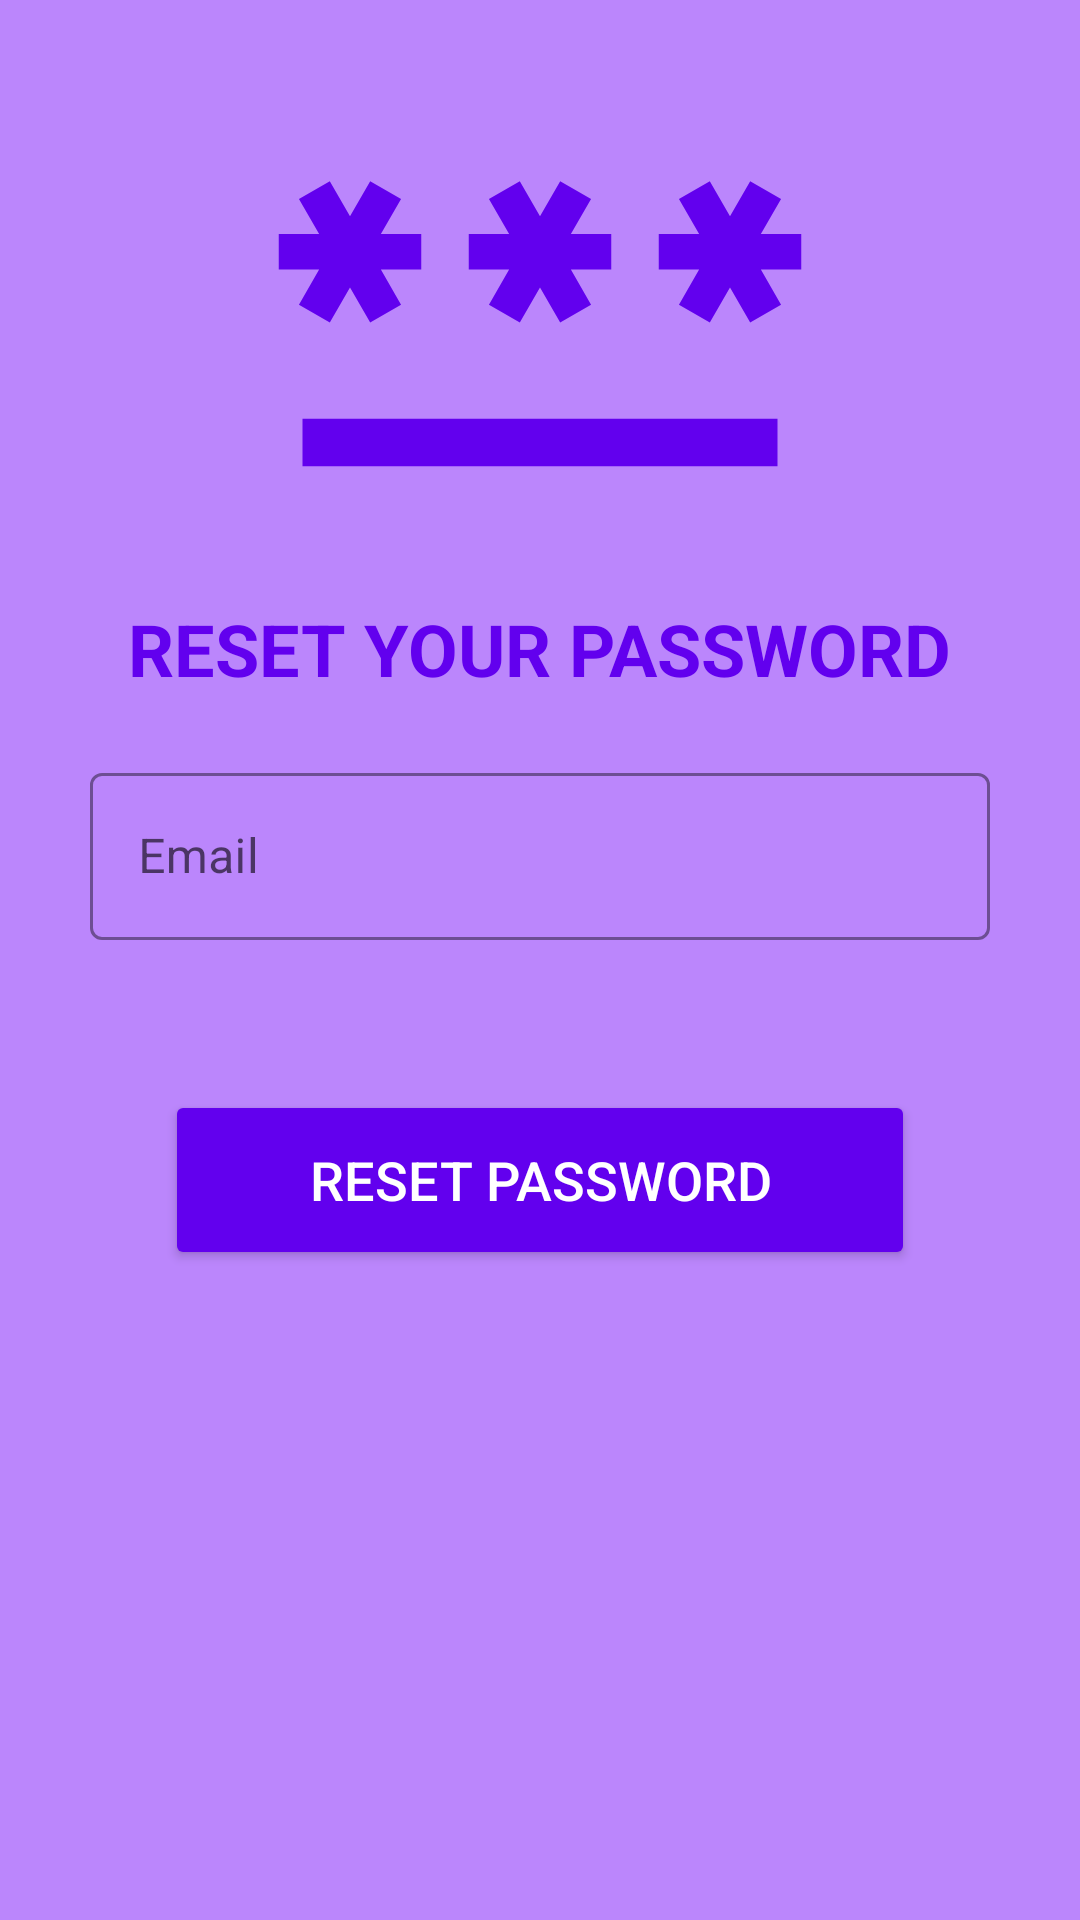

Produce the Android XML layout that renders to this screen, including the resource entries it uses.
<!-- AndroidManifest.xml: application theme Base.Theme.ChatApplication -->
<!-- res/layout/activity_forgot.xml -->
<?xml version="1.0" encoding="utf-8"?>
<androidx.constraintlayout.widget.ConstraintLayout xmlns:android="http://schemas.android.com/apk/res/android"
    xmlns:app="http://schemas.android.com/apk/res-auto"
    xmlns:tools="http://schemas.android.com/tools"
    android:id="@+id/main"
    android:layout_width="match_parent"
    android:layout_height="match_parent"
    android:background="@color/purple_200"
    tools:context=".ForgotActivity">


    <LinearLayout
        android:layout_width="match_parent"
        android:layout_height="match_parent"
        android:gravity="center_horizontal"
        android:orientation="vertical">

        <ImageView
            android:id="@+id/imageView"
            android:layout_width="match_parent"
            android:layout_height="200dp"
            android:padding="5dp"
            app:srcCompat="@drawable/baseline_password_24" />

        <TextView
            android:id="@+id/textView"
            android:layout_width="wrap_content"
            android:layout_height="wrap_content"
            android:text="RESET YOUR PASSWORD"
            android:textColor="@color/purple_500"
            android:textSize="24sp"
            android:textStyle="bold" />

        <com.google.android.material.textfield.TextInputLayout
            style="@style/Widget.MaterialComponents.TextInputLayout.OutlinedBox"
            android:layout_width="300dp"
            android:layout_height="wrap_content"
            android:layout_marginTop="20dp"
            app:boxStrokeColor="@color/black"
            app:hintTextColor="@color/black"
            app:startIconDrawable="@drawable/baseline_email_24">

            <com.google.android.material.textfield.TextInputEditText
                android:id="@+id/editTextForgotEmailReset"
                android:layout_width="match_parent"
                android:layout_height="wrap_content"
                android:hint="Email"
                android:inputType="textEmailAddress"
                android:textColor="@color/black"
                android:textColorHint="@color/black"
                android:textCursorDrawable="@null" />

        </com.google.android.material.textfield.TextInputLayout>

        <Button
            android:id="@+id/buttonForgotPasswordReset"
            android:layout_width="250dp"
            android:layout_height="60dp"
            android:layout_marginTop="50dp"
            android:backgroundTint="@color/purple_500"
            android:text="RESET PASSWORD"
            android:textAllCaps="false"
            android:textColor="@color/white"
            android:textSize="18sp" />

    </LinearLayout>
</androidx.constraintlayout.widget.ConstraintLayout>
<!-- resources referenced by this layout -->
<resources>
  <color name="black">#FF000000</color>
  <color name="purple_200">#FFBB86FC</color>
  <color name="purple_500">#FF6200EE</color>
  <color name="white">#FFFFFFFF</color>
  <!-- drawable baseline_password_24 (drawable) -->
  <vector xmlns:android="http://schemas.android.com/apk/res/android" android:height="24dp" android:tint="#6200EE" android:viewportHeight="24" android:viewportWidth="24" android:width="24dp">
        
      <path android:fillColor="@android:color/white" android:pathData="M2,17h20v2H2V17zM3.15,12.95L4,11.47l0.85,1.48l1.3,-0.75L5.3,10.72H7v-1.5H5.3l0.85,-1.47L4.85,7L4,8.47L3.15,7l-1.3,0.75L2.7,9.22H1v1.5h1.7L1.85,12.2L3.15,12.95zM9.85,12.2l1.3,0.75L12,11.47l0.85,1.48l1.3,-0.75l-0.85,-1.48H15v-1.5h-1.7l0.85,-1.47L12.85,7L12,8.47L11.15,7l-1.3,0.75l0.85,1.47H9v1.5h1.7L9.85,12.2zM23,9.22h-1.7l0.85,-1.47L20.85,7L20,8.47L19.15,7l-1.3,0.75l0.85,1.47H17v1.5h1.7l-0.85,1.48l1.3,0.75L20,11.47l0.85,1.48l1.3,-0.75l-0.85,-1.48H23V9.22z"/>
      
  </vector>
  <style name="Base.Theme.ChatApplication" parent="Theme.MaterialComponents.DayNight.DarkActionBar">
          
          
          <item name="colorPrimary">@color/purple_700</item>
          <item name="colorPrimaryVariant">@color/purple_700</item>
          <item name="colorOnPrimary">@color/purple_200</item>
          
          <item name="colorSecondary">#E91E63</item>
          <item name="colorSecondaryVariant">@color/teal_700</item>
          <item name="colorOnSecondary">@color/black</item>
          
          <item name="android:statusBarColor">?attr/colorPrimaryVariant</item>
      </style>
  <color name="purple_700">#FF3700B3</color>
  <color name="teal_700">#FF018786</color>
</resources>
